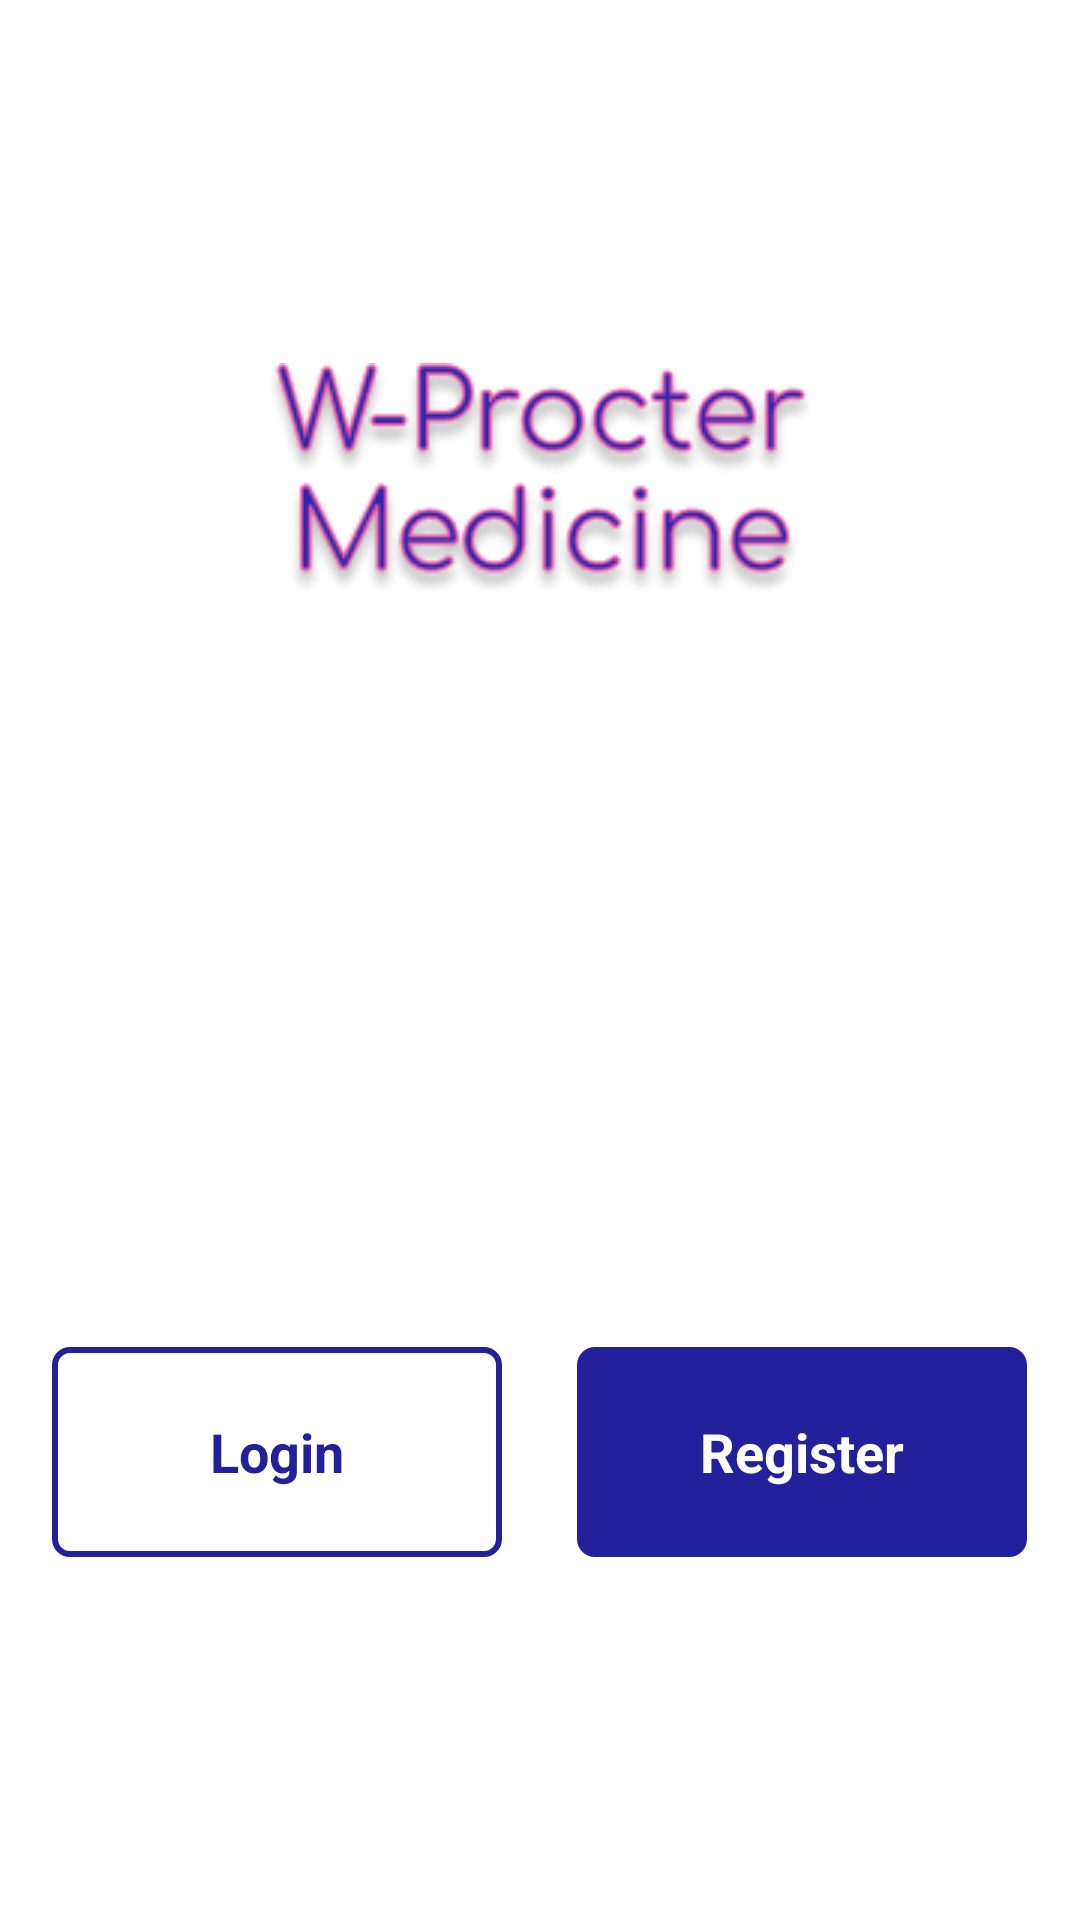

Produce the Android XML layout that renders to this screen, including the resource entries it uses.
<!-- AndroidManifest.xml: application theme Theme.WPMStoreSide -->
<!-- res/layout/activity_selection.xml -->
<?xml version="1.0" encoding="utf-8"?>
<LinearLayout xmlns:android="http://schemas.android.com/apk/res/android"
    xmlns:app="http://schemas.android.com/apk/res-auto"
    xmlns:tools="http://schemas.android.com/tools"
    android:layout_width="match_parent"
    android:layout_height="match_parent"
    android:orientation="vertical"
    tools:context=".SelectionActivity">

    <LinearLayout
        android:layout_width="match_parent"
        android:layout_height="match_parent"
        android:gravity="center"
        android:orientation="vertical">

        <ImageView
            android:layout_width="wrap_content"
            android:layout_height="wrap_content"
            android:layout_gravity="center"
            android:background="@drawable/w_procter_medicine"/>

        <LinearLayout
            android:layout_width="match_parent"
            android:layout_height="wrap_content"
            android:layout_gravity="center"
            android:gravity="center"
            android:layout_marginTop="250dp"
            android:orientation="horizontal">

            <TextView
                android:layout_width="150dp"
                android:layout_height="70dp"
                android:id="@+id/bt_login"
                android:textSize="18sp"
                android:gravity="center"
                android:textStyle="bold"
                android:layout_gravity="center"
                android:textColor="@color/blue_main"
                android:background="@drawable/login_button"
                android:text="Login"/>

            <View
                android:layout_width="25dp"
                android:layout_height="5dp"/>

            <TextView
                android:layout_width="150dp"
                android:layout_height="70dp"
                android:id="@+id/bt_register"
                android:textSize="18sp"
                android:gravity="center"
                android:textStyle="bold"
                android:layout_gravity="center"
                android:textColor="@color/white"
                android:background="@drawable/register_button"
                android:text="Register"/>


        </LinearLayout>

    </LinearLayout>

</LinearLayout>
<!-- resources referenced by this layout -->
<resources>
  <color name="blue_main">#22209B</color>
  <color name="white">#FFFFFFFF</color>
  <!-- drawable login_button (drawable) -->
  <?xml version="1.0" encoding="utf-8"?>
  <shape xmlns:android="http://schemas.android.com/apk/res/android" android:id="@+id/listview_background_shape">
      <stroke android:width="2dp" android:color="@color/blue_main" />
      <padding android:left="2dp"
          android:top="2dp"
          android:right="2dp"
          android:bottom="2dp" />
      <corners android:radius="5dp" />
      <solid android:color="#ffffffff" />
  </shape>
  <!-- drawable register_button (drawable) -->
  <?xml version="1.0" encoding="utf-8"?>
  <shape xmlns:android="http://schemas.android.com/apk/res/android" android:id="@+id/listview_background_shape">
      <stroke android:width="2dp" android:color="@color/blue_main" />
      <padding android:left="2dp"
          android:top="2dp"
          android:right="2dp"
          android:bottom="2dp" />
      <corners android:radius="5dp" />
      <solid android:color="@color/blue_main" />
  </shape>
  <!-- drawable w_procter_medicine: png bitmap (drawable-v24, 20263 bytes) -->
  <style name="Theme.WPMStoreSide" parent="Theme.MaterialComponents.DayNight.DarkActionBar">
          
          <item name="colorPrimary">@color/purple_500</item>
          <item name="colorPrimaryVariant">@color/purple_700</item>
          <item name="colorOnPrimary">@color/white</item>
          
          <item name="colorSecondary">@color/teal_200</item>
          <item name="colorSecondaryVariant">@color/teal_700</item>
          <item name="colorOnSecondary">@color/black</item>
          
          <item name="android:statusBarColor" tools:targetApi="l">?attr/colorPrimaryVariant</item>
          
      </style>
  <color name="purple_500">#FF6200EE</color>
  <color name="purple_700">#FF3700B3</color>
  <color name="teal_200">#FF03DAC5</color>
  <color name="teal_700">#FF018786</color>
  <color name="black">#FF000000</color>
</resources>
